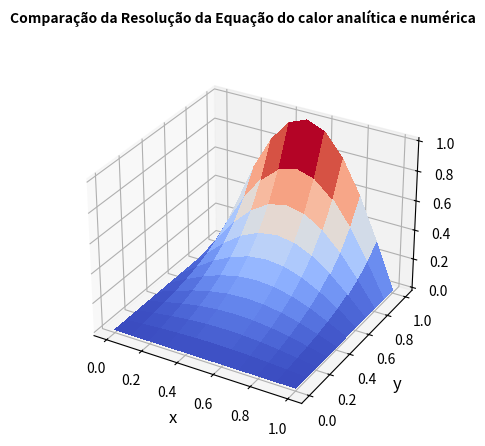

Generate this figure with matplotlib:
import numpy as np
import matplotlib.pyplot as plt
import matplotlib.cm as cm

def f(t,x,y):
    return (np.sinh(np.pi*y)*np.sin(np.pi*x))/(np.sinh(np.pi))

def cond_iniciais(Nx,Ny,dx,dy,T):
    #Esquerda
    y_aux = 0.0
    for j in range(Ny+1):
        T[0,j] = 0.0
        y_aux+=dy
    #Direita
    y_aux = 0.0
    for j in range(Ny+1):
        T[Nx,j] = 0.0
        y_aux+=dy
    #Baixo
    x_aux = 0.0
    for i in range(Nx+1):
        T[i,0] = 0.0
        x_aux+=dx
    #Cima
    x_aux = 0.0
    for i in range(Nx+1):
        T[i,Ny] = np.sin(np.pi*x_aux)
        x_aux+=dx
    #quinas nao sao utilizadas para os calculos
    return T

def solexata(Nx,Ny,T,tempo_final):
    x_aux = 0.0
    y_aux = 0.0
    intervalos = np.linspace(0.0,1.0,Nx+1)
    T_x = np.linspace(0.0,1.0,Nx+1)
    T_y = np.linspace(0.0,1.0,Ny+1)
    X,Y = np.meshgrid(T_x,T_y)
    for i in range(Nx+1):
        y_aux = 0.0
        for j in range(Ny+1):
            T[i,j] = f(tempo_final,x_aux,y_aux)
            y_aux+=dy
        x_aux+=dx
    ax.dist = 11
    ax.plot_surface(X,Y,np.transpose(T), cmap=cm.coolwarm,linewidth=0, antialiased=False)
    
def eqcondcal(Nx,Ny,dx,dt,tempo_final,T):
    tempo = 0.0
    intervalos = np.linspace(0.0,1.0,Nx+1)
    T_x = np.linspace(0.0,1.0,Nx+1)
    T_y = np.linspace(0.0,1.0,Ny+1)
    X,Y = np.meshgrid(T_x,T_y)
    T_new = np.copy(T)
    while tempo <= tempo_final:

        for i in range(1,Nx):
            for j in range(1,Ny):
                T_new[i,j] = T[i,j] + (dt/(dx*dx))*(T[i+1,j]-2.0*T[i,j]+T[i-1,j]) + (dt/(dy*dy))*(T[i,j+1]-2.0*T[i,j]+T[i,j-1])
        T = np.copy(T_new)
        tempo+=dt

    ax.dist = 11
    ax.plot_surface(X,Y,np.transpose(T), cmap=cm.coolwarm,linewidth=0, antialiased=False)

Nx = 10
Ny = 10
dx = 1.0/Nx
dy = 1.0/Ny
dt = (dx*dx)/4.0
tempo_final = 10.0

T = np.zeros((Nx+1,Nx+1),float)
T_exata = np.zeros((Nx+1,Nx+1),float)
T = cond_iniciais(Nx,Ny,dx,dy,T)

#Inicializando o Grafico

graf = plt.figure()
ax = plt.axes(projection = '3d')

#Parâmetros do Grafico

graf.suptitle('Comparação da Resolução da Equação do calor analítica e numérica', fontsize = 10, fontweight = 'bold', usetex = False)
ax.set_ylabel(r'y', fontsize = 12, usetex = False)
ax.set_xlabel(r'x', fontsize = 12, usetex = False)
    
#Calculando a Equacao da Conducao do Calor
    
#solexata(Nx,Ny,T_exata,tempo_final)
eqcondcal(Nx,Ny,dx,dt,tempo_final,T)
plt.show() #Inicializando o Grafico